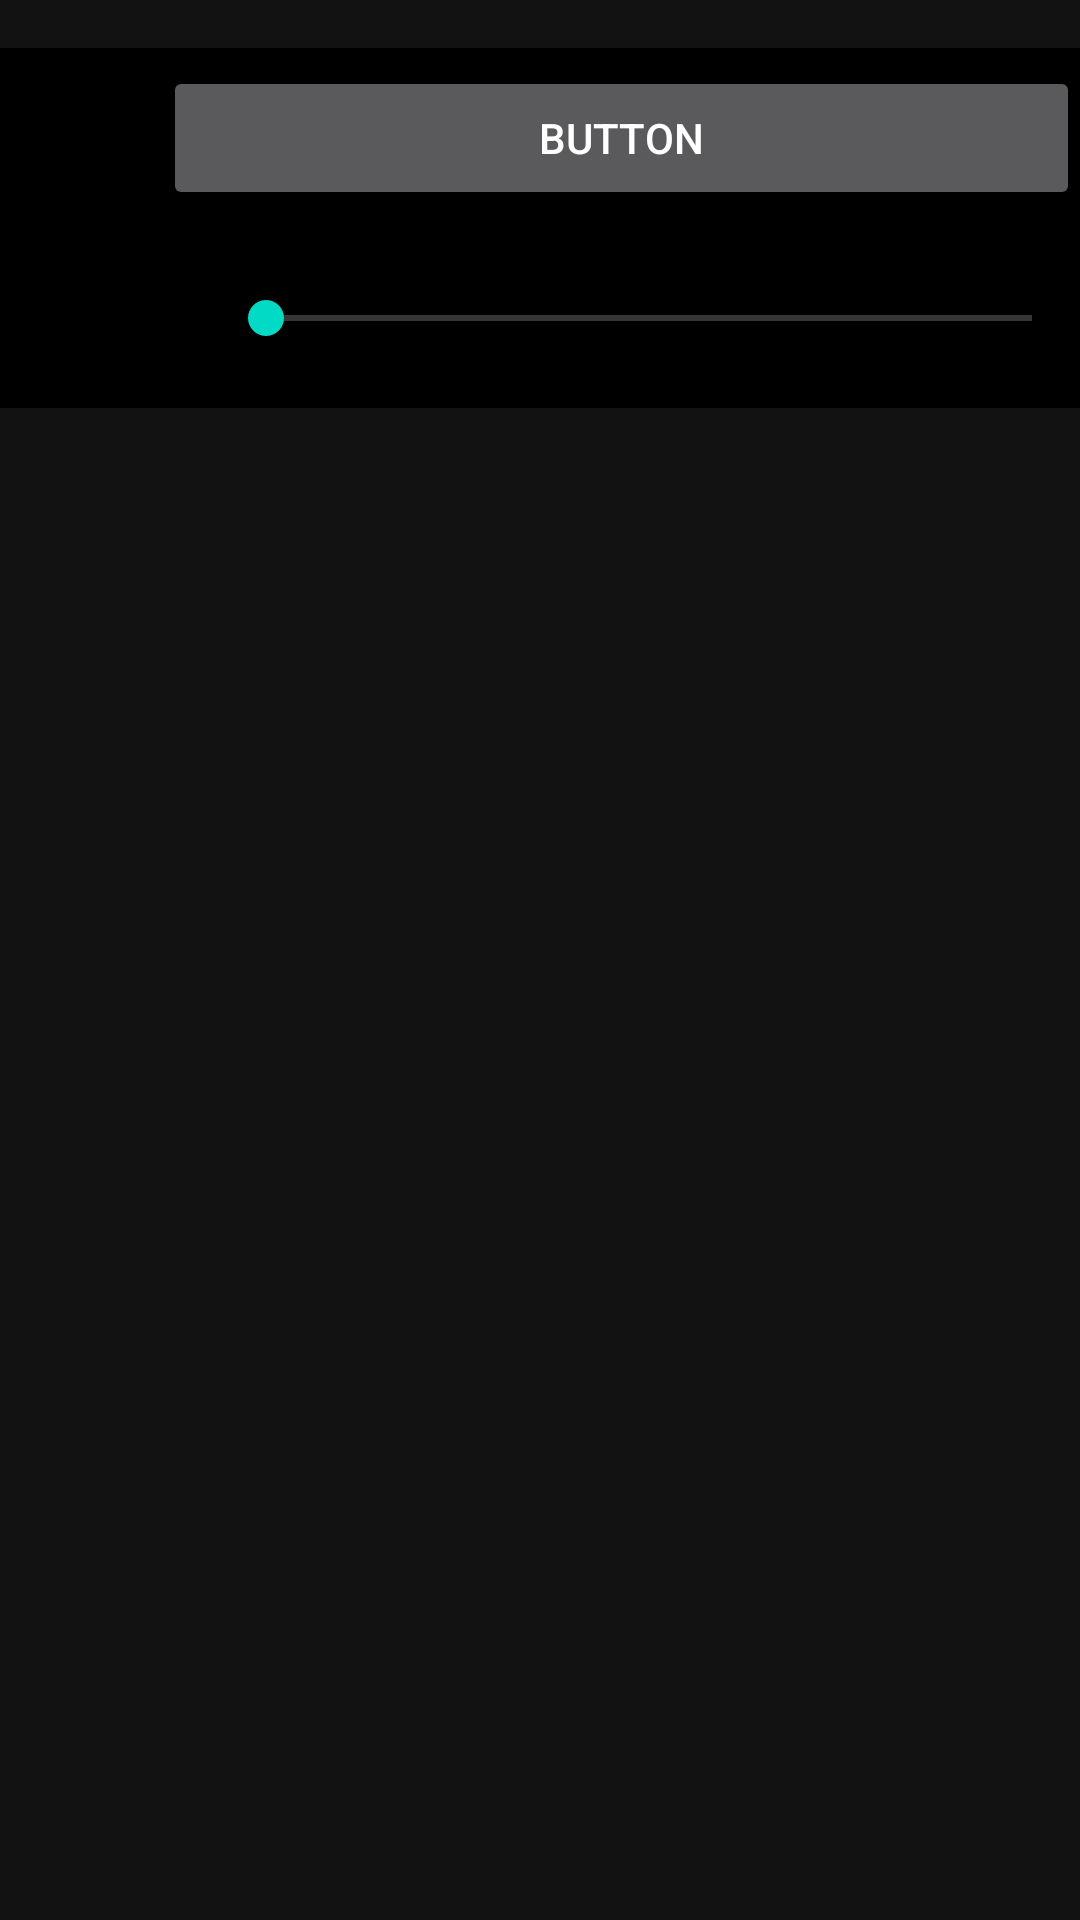

Produce the Android XML layout that renders to this screen, including the resource entries it uses.
<!-- AndroidManifest.xml: application theme Theme.OpenLooper -->
<!-- res/layout/bottom_form.xml -->
<?xml version="1.0" encoding="utf-8"?>
<LinearLayout xmlns:android="http://schemas.android.com/apk/res/android"
    xmlns:app="http://schemas.android.com/apk/res-auto"
    xmlns:tools="http://schemas.android.com/tools"
    android:id="@+id/bottom_sheet_swipe"
    android:layout_width="match_parent"
    android:layout_height="match_parent"

    android:background="@android:color/transparent"

    android:orientation="vertical"
    android:paddingTop="16dp"
    android:paddingBottom="16dp"
    android:scaleX="1"
    android:scaleY="1"
    app:behavior_hideable="true"

    app:layout_behavior="com.google.android.material.bottomsheet.BottomSheetBehavior">

    <LinearLayout
        android:layout_width="match_parent"
        android:layout_height="60dp"
        android:background="@android:color/background_dark"
        android:orientation="horizontal">

        <ImageView
            android:id="@+id/imageView3"
            android:layout_width="wrap_content"
            android:layout_height="match_parent"
            android:layout_weight="1"
            app:srcCompat="@drawable/ic_baseline_add_location_alt_24"
            tools:ignore="VectorDrawableCompat" />

        <Button
            android:id="@+id/button"
            android:layout_width="wrap_content"
            android:layout_height="wrap_content"
            android:layout_gravity="center"
            android:layout_weight="4"
            android:text="Button" />

    </LinearLayout>

    <LinearLayout
        android:layout_width="match_parent"
        android:layout_height="60dp"
        android:background="@android:color/background_dark"
        android:orientation="horizontal">

        <ImageView
            android:id="@+id/imageView2"
            android:layout_width="11dp"
            android:layout_height="match_parent"
            android:layout_weight="1"
            android:scaleX="1"
            android:scaleY="1"
            app:srcCompat="@drawable/ic_baseline_directions_run_24"
            tools:ignore="VectorDrawableCompat" />

        <SeekBar
            android:id="@+id/seekBar"
            android:layout_width="wrap_content"
            android:layout_height="wrap_content"
            android:layout_gravity="center"
            android:layout_weight="4" />

    </LinearLayout>

</LinearLayout>
<!-- resources referenced by this layout -->
<resources>
  <style name="Theme.OpenLooper" parent="Theme.MaterialComponents.NoActionBar">
          
          <item name="colorPrimary">@color/purple_500</item>
          <item name="colorPrimaryVariant">@color/purple_700</item>
          <item name="colorOnPrimary">@color/white</item>
          
          <item name="colorSecondary">@color/teal_200</item>
          <item name="colorSecondaryVariant">@color/teal_700</item>
          <item name="colorOnSecondary">@color/black</item>
          
          <item name="android:statusBarColor" tools:targetApi="l">?attr/colorPrimaryVariant</item>
          
      </style>
  <color name="purple_500">#FF6200EE</color>
  <color name="purple_700">#FF3700B3</color>
  <color name="white">#FFFFFFFF</color>
  <color name="teal_200">#FF03DAC5</color>
  <color name="teal_700">#FF018786</color>
  <color name="black">#FF000000</color>
</resources>
